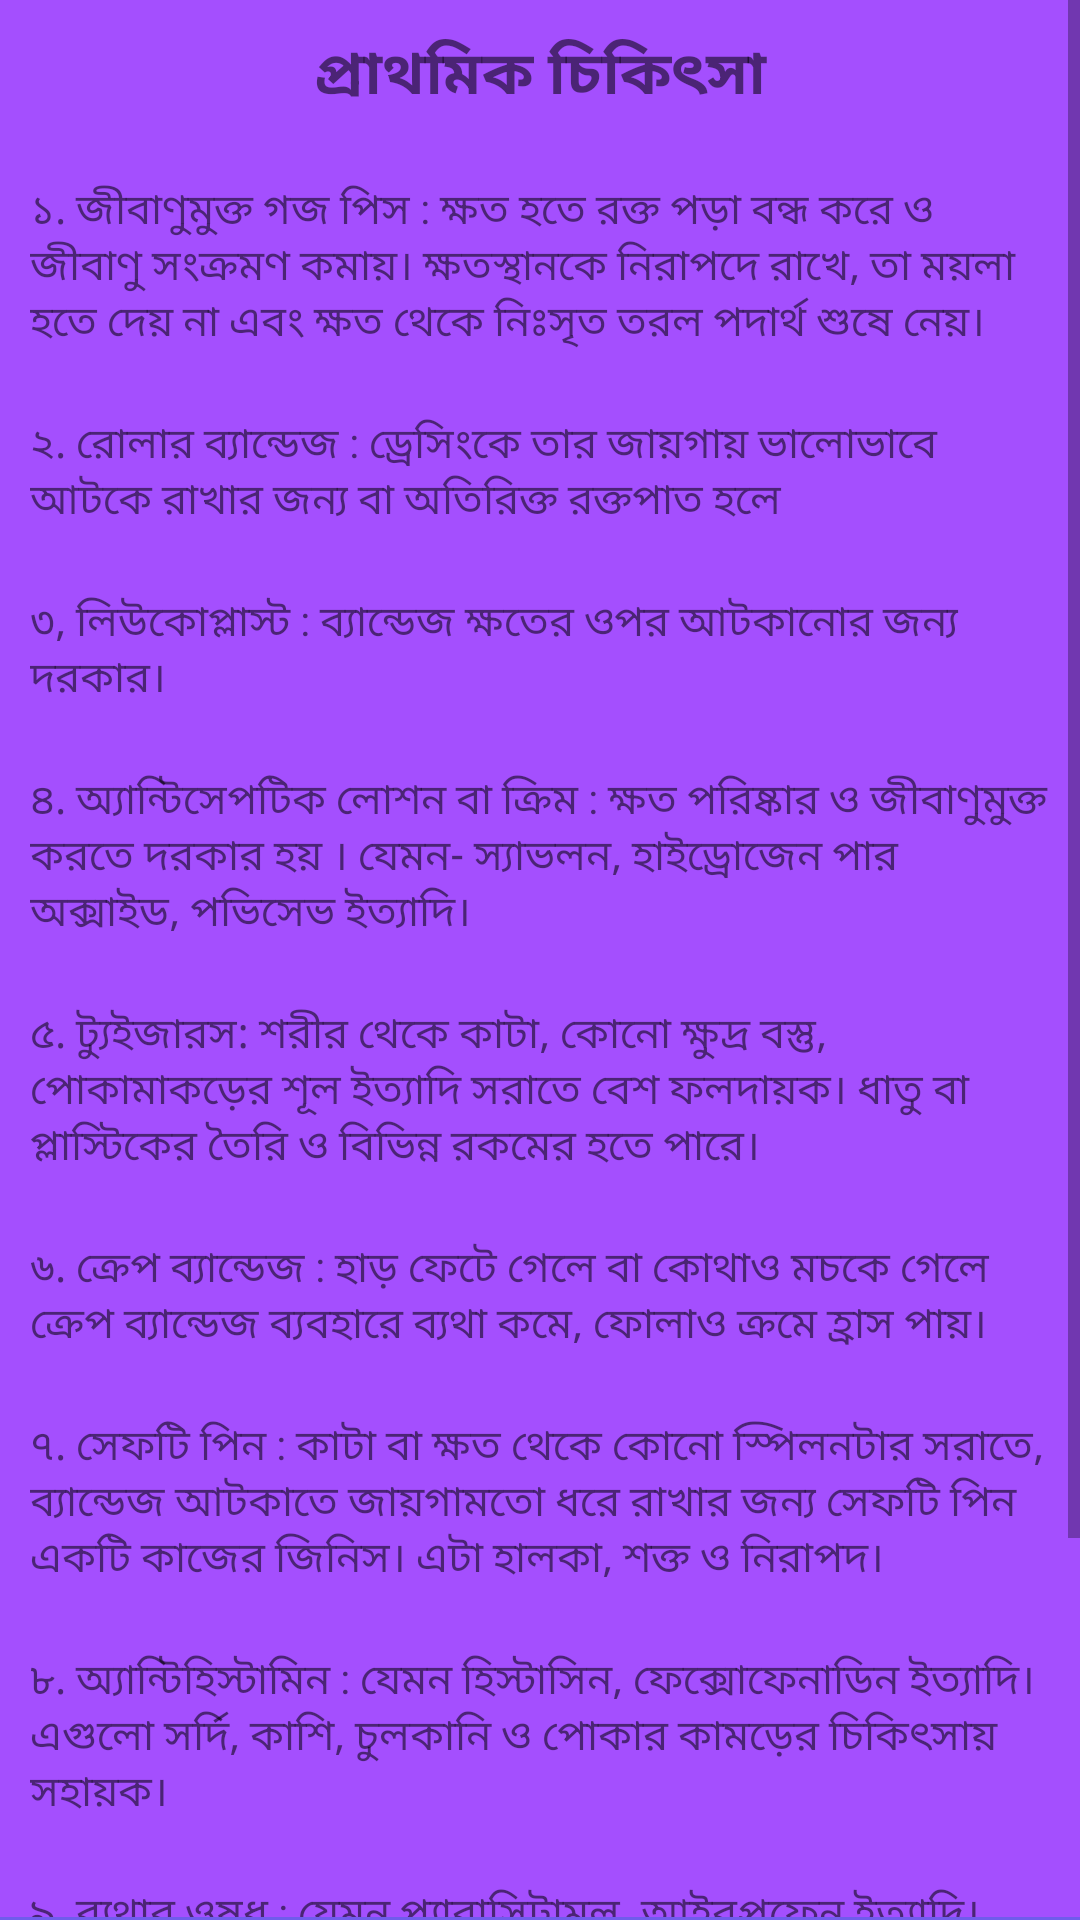

Reconstruct the res/layout file that produces this screen, plus the resources it refers to.
<!-- AndroidManifest.xml: application theme AppTheme -->
<!-- res/layout/activity_fast_aid.xml -->
<?xml version="1.0" encoding="utf-8"?>
<LinearLayout
    xmlns:android="http://schemas.android.com/apk/res/android"
    xmlns:app="http://schemas.android.com/apk/res-auto"
    xmlns:tools="http://schemas.android.com/tools"
    android:layout_width="match_parent"
    android:layout_height="match_parent"
    android:orientation="vertical"
    android:weightSum="100"
    android:background="@color/colorBackground"
    tools:context="com.example.mokle.helprohingaapp.FastAidActivity"
    android:baselineAligned="false">

    <LinearLayout
        android:layout_weight="1"
        android:layout_width="match_parent"
        android:layout_height="match_parent"
        android:orientation="vertical" >

        <ScrollView
            android:layout_width="match_parent"
            android:layout_height="match_parent"
            android:layout_weight="7">

            <LinearLayout
                android:layout_width="match_parent"
                android:layout_height="wrap_content"
                android:orientation="vertical" >

                <TextView
                    android:id="@+id/textView"
                    android:layout_width="match_parent"
                    android:layout_height="wrap_content"
                    android:gravity="center"
                    android:layout_weight="7"
                    android:textSize="20dp"
                    android:padding="@dimen/fast_aid_padding"
                    android:text="@string/fast_aid_title" />
                <TextView
                    android:id="@+id/textView12"
                    android:layout_width="match_parent"
                    android:layout_height="wrap_content"
                    android:layout_weight="7"
                    android:padding="@dimen/fast_aid_padding"
                    android:text="@string/fast_aid_1" />

                <TextView
                    android:padding="@dimen/fast_aid_padding"
                    android:id="@+id/textView2"
                    android:layout_width="match_parent"
                    android:layout_height="wrap_content"
                    android:layout_weight="7"
                    android:text="@string/fast_aid_2" />

                <TextView
                    android:padding="@dimen/fast_aid_padding"
                    android:id="@+id/textView3"
                    android:layout_width="match_parent"
                    android:layout_height="wrap_content"
                    android:layout_weight="7"
                    android:text="@string/fast_aid_3"/>

                <TextView
                    android:padding="@dimen/fast_aid_padding"
                    android:id="@+id/textView4"
                    android:layout_width="match_parent"
                    android:layout_height="wrap_content"
                    android:layout_weight="7"
                    android:text="@string/fast_aid_4"/>

                <TextView
                    android:padding="@dimen/fast_aid_padding"
                    android:id="@+id/textView5"
                    android:layout_width="match_parent"
                    android:layout_height="wrap_content"
                    android:layout_weight="7"
                    android:text="@string/fast_aid_5" />

                <TextView
                    android:padding="@dimen/fast_aid_padding"
                    android:id="@+id/textView6"
                    android:layout_width="match_parent"
                    android:layout_height="wrap_content"
                    android:layout_weight="7"
                    android:text="@string/fast_aid_7" />

                <TextView
                    android:padding="@dimen/fast_aid_padding"
                    android:id="@+id/textView7"
                    android:layout_width="match_parent"
                    android:layout_height="wrap_content"
                    android:layout_weight="7"
                    android:text="@string/fast_aid_8"/>

                <TextView
                    android:padding="@dimen/fast_aid_padding"
                    android:id="@+id/textView8"
                    android:layout_width="match_parent"
                    android:layout_height="wrap_content"
                    android:layout_weight="7"
                    android:text="@string/fast_aid_9"/>

                <TextView
                    android:padding="@dimen/fast_aid_padding"
                    android:id="@+id/textView9"
                    android:layout_width="match_parent"
                    android:layout_height="wrap_content"
                    android:layout_weight="7"
                    android:text="@string/fast_aid_10"/>

                <TextView
                    android:padding="@dimen/fast_aid_padding"
                    android:id="@+id/textView15"
                    android:layout_width="match_parent"
                    android:layout_height="wrap_content"
                    android:layout_weight="7"
                    android:text="@string/fast_aid_11"/>

                <TextView
                    android:padding="@dimen/fast_aid_padding"
                    android:id="@+id/textView18"
                    android:layout_width="match_parent"
                    android:layout_height="wrap_content"
                    android:layout_weight="7"
                    android:text="@string/fast_aid_12"/>
            </LinearLayout>
        </ScrollView>

    </LinearLayout>

    <LinearLayout

        android:background="@color/colorTransparent"
        android:gravity="bottom"
        android:layout_weight="1"
        android:layout_width="match_parent"
        android:layout_height="wrap_content"
        android:orientation="vertical">

        <Button
            android:id="@+id/btn_donate"
            android:layout_width="200dp"
            android:layout_height="100dp"
            style="@style/ButtonStyle"
            android:text="@string/donate" />
    </LinearLayout>

</LinearLayout>
<!-- resources referenced by this layout -->
<resources>
  <color name="colorBackground">#d3932cff</color>
  <color name="colorTransparent">#510079c2</color>
  <dimen name="fast_aid_padding">10dp</dimen>
  <string name="donate">DONATE</string>
  <string name="fast_aid_1">১. জীবাণুমুক্ত গজ পিস : ক্ষত হতে রক্ত পড়া বন্ধ করে ও জীবাণু সংক্রমণ কমায়। ক্ষতস্থানকে নিরাপদে রাখে, তা ময়লা হতে দেয় না এবং ক্ষত থেকে নিঃসৃত তরল পদার্থ শুষে নেয়। </string>
  <string name="fast_aid_10">৯. ব্যথার ওষুধ : যেমন প্যারাসিটামল, আইবপ্রুফেন ইত্যাদি।</string>
  <string name="fast_aid_11">১০. বার্ন ক্রিম : পোড়া জায়গায় ব্যথা কমাতে ও ঘা শুকাতে ব্যবহৃত হয় । যেমন- বার্নল বা সিলভারজিন ক্রিম। অ্যালোভেরা জেল পোড়া, চুলকানি ও চামড়ায় র?্যাশ হলে বেশ কার্যকর । ক্যালেন্ডুলা ও আরটিকা ইউরেন্স বার্ন ক্রিম দ্রুত ব্যথা কমায়।</string>
  <string name="fast_aid_12">১১. থার্মোমিটার</string>
  <string name="fast_aid_2">২. রোলার ব্যান্ডেজ : ড্রেসিংকে তার জায়গায় ভালোভাবে আটকে রাখার জন্য বা অতিরিক্ত রক্তপাত হলে</string>
  <string name="fast_aid_3">৩, লিউকোপ্লাস্ট : ব্যান্ডেজ ক্ষতের ওপর আটকানোর জন্য দরকার।</string>
  <string name="fast_aid_4">৪. অ্যান্টিসেপটিক লোশন বা ক্রিম : ক্ষত পরিষ্কার ও জীবাণুমুক্ত করতে দরকার হয় । যেমন- স্যাভলন, হাইড্রোজেন পার অক্সাইড, পভিসেভ ইত্যাদি।</string>
  <string name="fast_aid_5">৫. ট্যুইজারস: শরীর থেকে কাটা, কোনো ক্ষুদ্র বস্তু, পোকামাকড়ের শূল ইত্যাদি সরাতে বেশ ফলদায়ক। ধাতু বা প্লাস্টিকের তৈরি ও বিভিন্ন রকমের হতে পারে।</string>
  <string name="fast_aid_7">৬. ক্রেপ ব্যান্ডেজ : হাড় ফেটে গেলে বা কোথাও মচকে গেলে ক্রেপ ব্যান্ডেজ ব্যবহারে ব্যথা কমে, ফোলাও ক্রমে হ্রাস পায়।</string>
  <string name="fast_aid_8">৭. সেফটি পিন : কাটা বা ক্ষত থেকে কোনো স্পিলনটার সরাতে, ব্যান্ডেজ আটকাতে জায়গামতো ধরে রাখার জন্য সেফটি পিন একটি কাজের জিনিস। এটা হালকা, শক্ত ও নিরাপদ।</string>
  <string name="fast_aid_9">৮. অ্যান্টিহিস্টামিন : যেমন হিস্টাসিন, ফেক্সোফেনাডিন ইত্যাদি। এগুলো সর্দি, কাশি, চুলকানি ও পোকার কামড়ের চিকিৎসায় সহায়ক।</string>
  <string name="fast_aid_title"><b>প্রাথমিক চিকিৎসা</b></string>
  <style name="ButtonStyle">
          <item name="android:layout_width">295dp</item>
          <item name="android:layout_height">wrap_content</item>
          <item name="android:layout_gravity">center</item>
          <item name="android:layout_margin">10dp</item>
          <item name="android:layout_marginBottom">10dp</item>
          <item name="android:textColor">@color/colorText</item>
          <item name="android:background">@drawable/button_1</item>
          <item name="android:textSize">20dp</item>
      </style>
  <style name="AppTheme" parent="Theme.AppCompat.Light.DarkActionBar">
          
          <item name="colorPrimary">@color/colorPrimary</item>
          <item name="colorPrimaryDark">@color/colorPrimaryDark</item>
          <item name="colorAccent">@color/colorAccent</item>
      </style>
  <color name="colorText">#ffffff</color>
  <!-- drawable button_1: png bitmap (drawable-hdpi, 316 bytes) -->
  <color name="colorPrimary">#024d78</color>
  <color name="colorPrimaryDark">#012d46</color>
  <color name="colorAccent">#FF4081</color>
</resources>
